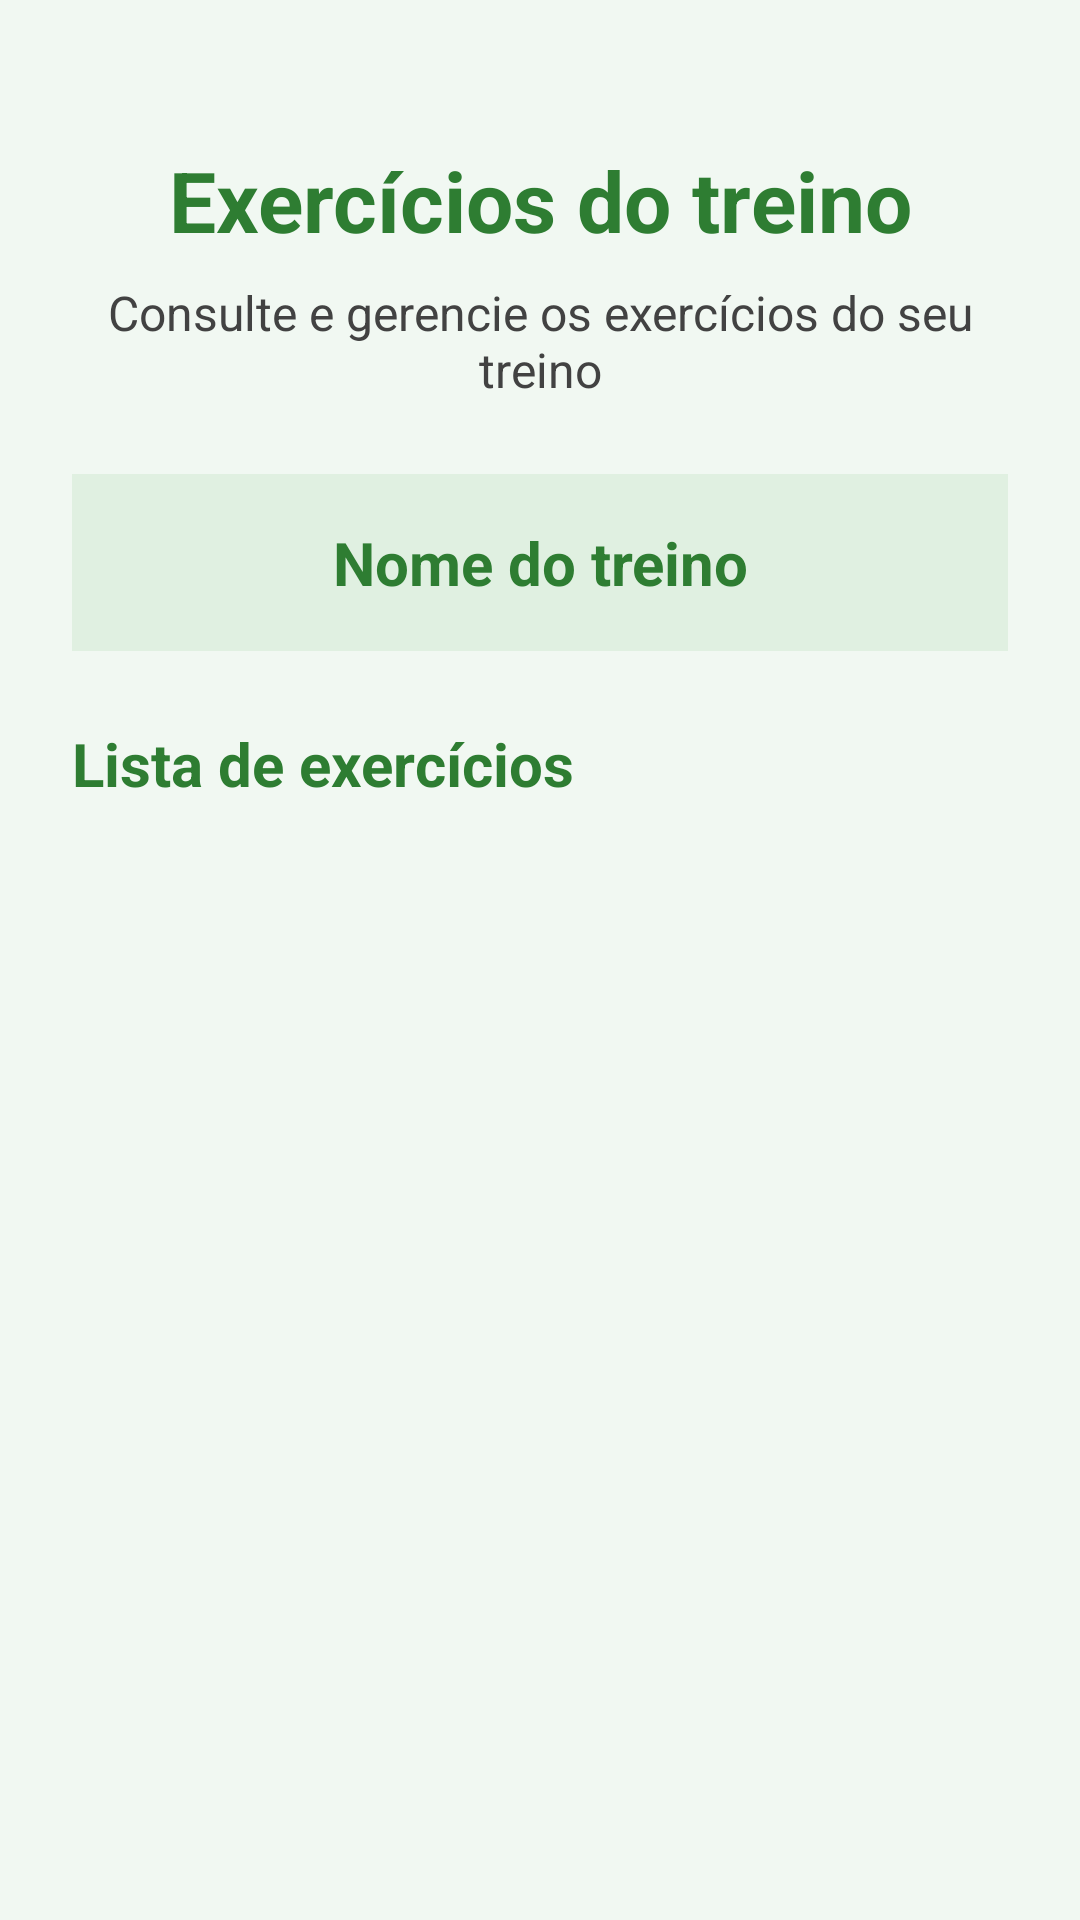

Write the Android layout XML for this screen, with the resource values it uses.
<!-- AndroidManifest.xml: application theme Theme.NutriMov -->
<!-- res/layout/activity_visualizar_exercicios_treino.xml -->
<?xml version="1.0" encoding="utf-8"?>
<LinearLayout
    xmlns:android="http://schemas.android.com/apk/res/android"
    android:layout_width="match_parent"
    android:layout_height="match_parent"
    android:orientation="vertical"
    android:padding="24dp"
    android:background="@color/fundo_tela">

    <TextView
        android:layout_width="match_parent"
        android:layout_height="wrap_content"
        android:text="Exercícios do treino"
        android:textSize="28sp"
        android:textStyle="bold"
        android:textColor="@color/texto_titulo"
        android:gravity="center"
        android:layout_marginTop="24dp"
        android:layout_marginBottom="8dp" />

    <TextView
        android:layout_width="match_parent"
        android:layout_height="wrap_content"
        android:text="Consulte e gerencie os exercícios do seu treino"
        android:textSize="16sp"
        android:textColor="@color/texto_secundario"
        android:gravity="center"
        android:layout_marginBottom="24dp" />

    <TextView
        android:id="@+id/txtNomeTreino"
        android:layout_width="match_parent"
        android:layout_height="wrap_content"
        android:text="Nome do treino"
        android:textSize="20sp"
        android:textStyle="bold"
        android:textColor="@color/texto_titulo"
        android:background="@color/verde_claro"
        android:gravity="center"
        android:padding="16dp"
        android:layout_marginBottom="24dp" />

    <TextView
        android:layout_width="match_parent"
        android:layout_height="wrap_content"
        android:text="Lista de exercícios"
        android:textSize="20sp"
        android:textStyle="bold"
        android:textColor="@color/texto_titulo"
        android:layout_marginBottom="16dp" />

    <ScrollView
        android:layout_width="match_parent"
        android:layout_height="0dp"
        android:layout_weight="1"
        android:fillViewport="true"
        android:clipToPadding="false">

        <LinearLayout
            android:id="@+id/layoutExerciciosTreino"
            android:layout_width="match_parent"
            android:layout_height="wrap_content"
            android:orientation="vertical"
            android:paddingBottom="16dp" />

    </ScrollView>

</LinearLayout>
<!-- resources referenced by this layout -->
<resources>
  <color name="fundo_tela">#F1F8F2</color>
  <color name="texto_secundario">#424242</color>
  <color name="texto_titulo">#2E7D32</color>
  <color name="verde_claro">#E0F0E1</color>
  <style name="Theme.NutriMov" parent="Base.Theme.NutriMov" />
  <style name="Base.Theme.NutriMov" parent="Theme.Material3.Light.NoActionBar">
  
          
          <item name="colorPrimary">@color/verde_principal</item>
          <item name="colorOnPrimary">@color/texto_botao</item>
          <item name="colorSecondary">@color/verde_secundario</item>
  
          
          <item name="android:windowBackground">@color/fundo_tela</item>
          <item name="colorSurface">@color/fundo_tela</item>
          <item name="colorOnSurface">@color/texto_principal</item>
          <item name="colorOnSurfaceVariant">@color/texto_secundario</item>
  
          
          <item name="android:textColorPrimary">@color/texto_principal</item>
          <item name="android:textColorSecondary">@color/texto_secundario</item>
          <item name="android:textColorHint">@color/texto_hint</item>
  
          
          <item name="colorControlNormal">@color/borda_campo</item>
          <item name="colorControlActivated">@color/verde_principal</item>
          <item name="colorAccent">@color/verde_principal</item>
  
          
          <item name="android:statusBarColor">@color/fundo_tela</item>
          <item name="android:windowLightStatusBar">true</item>
  
          
          <item name="android:forceDarkAllowed" tools:targetApi="q">false</item>
  
      </style>
  <color name="verde_principal">#2E7D32</color>
  <color name="texto_botao">#FFFFFF</color>
  <color name="verde_secundario">#4CAF50</color>
  <color name="texto_principal">#212121</color>
  <color name="texto_hint">#616161</color>
  <color name="borda_campo">#757575</color>
</resources>
